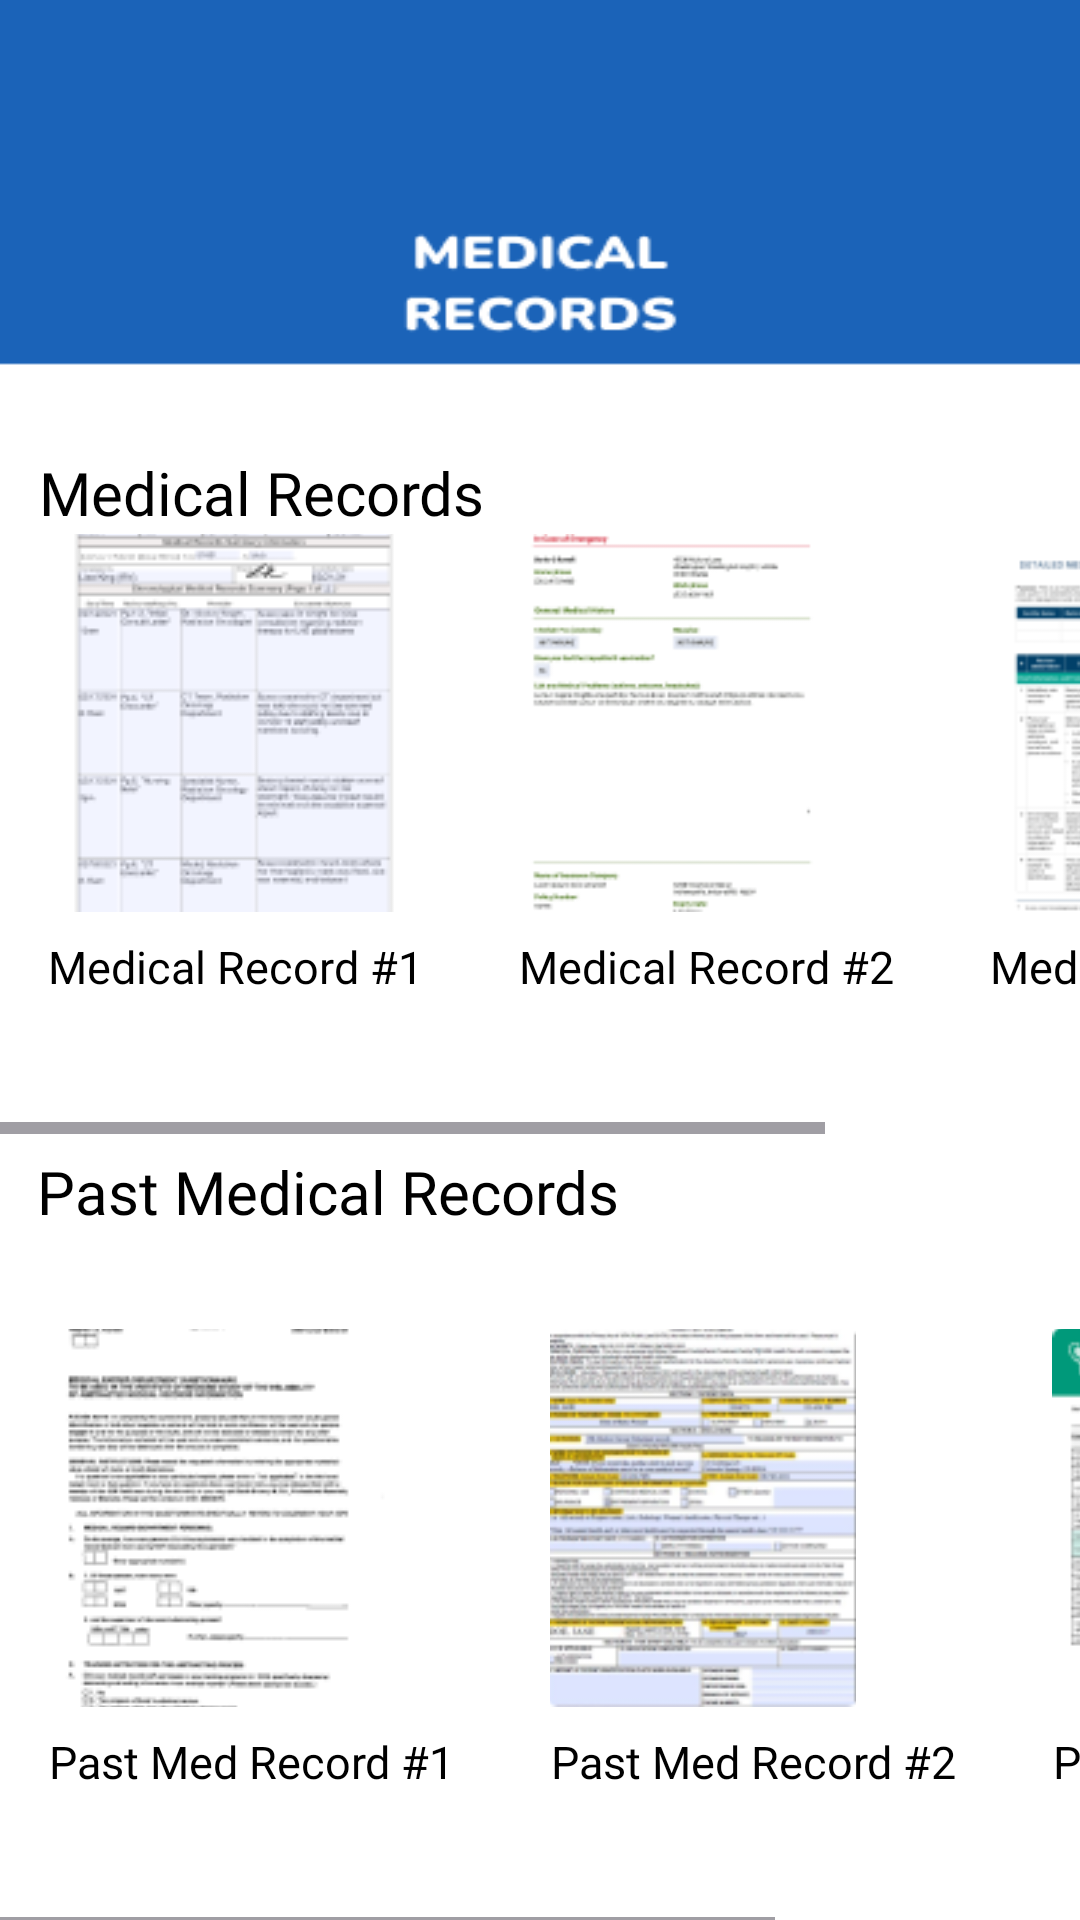

This screen was rendered from an Android layout file. Write that file and the resources it references.
<!-- AndroidManifest.xml: application theme Theme.MEDVISOR -->
<!-- res/layout/fragment_records.xml -->
<?xml version="1.0" encoding="utf-8"?>
<androidx.constraintlayout.widget.ConstraintLayout xmlns:android="http://schemas.android.com/apk/res/android"
    xmlns:app="http://schemas.android.com/apk/res-auto"
    xmlns:tools="http://schemas.android.com/tools"
    android:layout_width="match_parent"
    android:layout_height="match_parent"
    android:background="@drawable/records_screen"
    android:scaleType="centerCrop"
    tools:context=".RecordsFragment">

    <TextView
        android:id="@+id/RecordsTextTrue"
        android:layout_width="wrap_content"
        android:layout_height="wrap_content"
        android:fontFamily="@font/nunito_sans_bold"
        android:text="Medical Records"
        android:textColor="#000000"
        android:textSize="20sp"
        app:layout_constraintBottom_toBottomOf="parent"
        app:layout_constraintEnd_toEndOf="parent"
        app:layout_constraintHorizontal_bias="0.061"
        app:layout_constraintStart_toStartOf="parent"
        app:layout_constraintTop_toTopOf="parent"
        app:layout_constraintVertical_bias="0.246" />

    <HorizontalScrollView
        android:layout_width="match_parent"
        android:layout_height="216dp"
        android:layout_marginBottom="100dp"
        app:layout_constraintBottom_toBottomOf="parent"
        app:layout_constraintEnd_toEndOf="parent"
        app:layout_constraintStart_toStartOf="parent"
        app:layout_constraintTop_toTopOf="parent">

        <LinearLayout
            android:layout_width="wrap_content"
            android:layout_height="wrap_content"
            android:orientation="horizontal">

            <LinearLayout
                android:layout_width="wrap_content"
                android:layout_height="wrap_content"
                android:orientation="vertical"
                android:padding="16dp">

                <ImageView
                    android:layout_width="wrap_content"
                    android:layout_height="126dp"
                    android:scaleType="centerCrop"
                    android:src="@drawable/medrecordone" />

                <TextView
                    android:layout_width="wrap_content"
                    android:layout_height="wrap_content"
                    android:fontFamily="@font/nunito_sans_bold"
                    android:gravity="center_horizontal"
                    android:paddingTop="8dp"
                    android:text="Medical Record #1"
                    android:textColor="@color/black"
                    android:textSize="15sp" />
            </LinearLayout>

            <LinearLayout
                android:layout_width="wrap_content"
                android:layout_height="267dp"
                android:orientation="vertical"
                android:padding="16dp">

                <ImageView
                    android:layout_width="102dp"
                    android:layout_height="126dp"
                    android:scaleType="centerCrop"
                    android:src="@drawable/medrecordtwo" />

                <TextView
                    android:layout_width="wrap_content"
                    android:layout_height="wrap_content"
                    android:fontFamily="@font/nunito_sans_bold"
                    android:gravity="center_horizontal"
                    android:paddingTop="8dp"
                    android:text="Medical Record #2"
                    android:textColor="@color/black"
                    android:textSize="15sp" />
            </LinearLayout>

            <LinearLayout
                android:layout_width="wrap_content"
                android:layout_height="wrap_content"
                android:orientation="vertical"
                android:padding="16dp">

                <ImageView
                    android:layout_width="100dp"
                    android:layout_height="126dp"
                    android:scaleType="centerCrop"
                    android:src="@drawable/medrecordthree" />

                <TextView
                    android:layout_width="wrap_content"
                    android:layout_height="wrap_content"
                    android:fontFamily="@font/nunito_sans_bold"
                    android:gravity="center_horizontal"
                    android:paddingTop="8dp"
                    android:text="Medical Record #3"
                    android:textColor="@color/black"
                    android:textSize="15sp" />
            </LinearLayout>

            

        </LinearLayout>
    </HorizontalScrollView>

    <TextView
        android:id="@+id/PastRecords"
        android:layout_width="wrap_content"
        android:layout_height="wrap_content"
        android:fontFamily="@font/nunito_sans_bold"
        android:text="Past Medical Records"
        android:textColor="#000000"
        android:textSize="20sp"
        app:layout_constraintBottom_toBottomOf="parent"
        app:layout_constraintEnd_toEndOf="parent"
        app:layout_constraintHorizontal_bias="0.074"
        app:layout_constraintStart_toStartOf="parent"
        app:layout_constraintTop_toTopOf="parent"
        app:layout_constraintVertical_bias="0.626" />

    <HorizontalScrollView
        android:layout_width="match_parent"
        android:layout_height="216dp"
        android:layout_marginTop="500dp"
        android:layout_marginBottom="70dp"
        app:layout_constraintBottom_toBottomOf="parent"
        app:layout_constraintEnd_toEndOf="parent"
        app:layout_constraintStart_toStartOf="parent"
        app:layout_constraintTop_toTopOf="parent">

        <LinearLayout
            android:layout_width="wrap_content"
            android:layout_height="wrap_content"
            android:orientation="horizontal">

            <LinearLayout
                android:layout_width="wrap_content"
                android:layout_height="wrap_content"
                android:orientation="vertical"
                android:padding="16dp">

                <ImageView
                    android:layout_width="wrap_content"
                    android:layout_height="126dp"
                    android:scaleType="centerCrop"
                    android:src="@drawable/medrecordfour" />

                <TextView
                    android:layout_width="wrap_content"
                    android:layout_height="wrap_content"
                    android:fontFamily="@font/nunito_sans_bold"
                    android:gravity="center_horizontal"
                    android:paddingTop="8dp"
                    android:text="Past Med Record #1"
                    android:textColor="@color/black"
                    android:textSize="15sp" />
            </LinearLayout>

            <LinearLayout
                android:layout_width="wrap_content"
                android:layout_height="267dp"
                android:orientation="vertical"
                android:padding="16dp">

                <ImageView
                    android:layout_width="102dp"
                    android:layout_height="126dp"
                    android:scaleType="centerCrop"
                    android:src="@drawable/medrecordfive" />

                <TextView
                    android:layout_width="wrap_content"
                    android:layout_height="wrap_content"
                    android:fontFamily="@font/nunito_sans_bold"
                    android:gravity="center_horizontal"
                    android:paddingTop="8dp"
                    android:text="Past Med Record #2"
                    android:textColor="@color/black"
                    android:textSize="15sp" />
            </LinearLayout>

            <LinearLayout
                android:layout_width="wrap_content"
                android:layout_height="wrap_content"
                android:orientation="vertical"
                android:padding="16dp">

                <ImageView
                    android:layout_width="100dp"
                    android:layout_height="126dp"
                    android:scaleType="centerCrop"
                    android:src="@drawable/medrecordsix" />

                <TextView
                    android:layout_width="wrap_content"
                    android:layout_height="wrap_content"
                    android:fontFamily="@font/nunito_sans_bold"
                    android:gravity="center_horizontal"
                    android:paddingTop="8dp"
                    android:text="Past Med Record #3"
                    android:textColor="@color/black"
                    android:textSize="15sp" />
            </LinearLayout>

            

        </LinearLayout>
    </HorizontalScrollView>


</androidx.constraintlayout.widget.ConstraintLayout>
<!-- resources referenced by this layout -->
<resources>
  <!-- drawable medrecordfive: png bitmap (drawable, 31022 bytes) -->
  <!-- drawable medrecordfour: png bitmap (drawable, 9601 bytes) -->
  <!-- drawable medrecordone: png bitmap (drawable, 10106 bytes) -->
  <!-- drawable medrecordsix: png bitmap (drawable, 11459 bytes) -->
  <!-- drawable medrecordthree: png bitmap (drawable, 7772 bytes) -->
  <!-- drawable medrecordtwo: png bitmap (drawable, 6719 bytes) -->
  <!-- drawable records_screen: png bitmap (drawable, 5818 bytes) -->
  <style name="Theme.MEDVISOR" parent="Base.Theme.MEDVISOR" />
  <style name="Base.Theme.MEDVISOR" parent="Theme.Material3.DayNight.NoActionBar">
          
          
      </style>
  <!-- not gathered from this repository: default colours our renderer supplied (Android Studio template values) -->
  <color name="black">#FF000000</color>
</resources>
